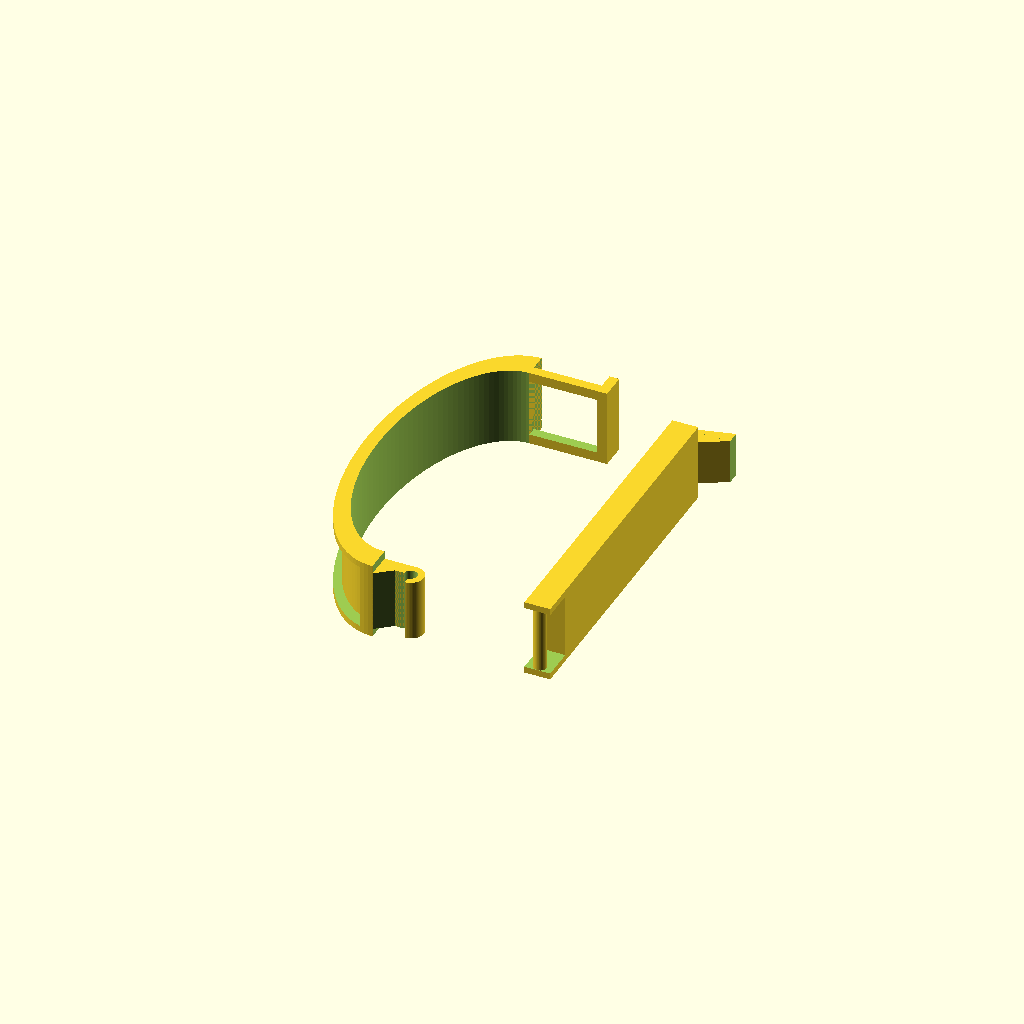
Cell 1: rendered with the file's own defaults.
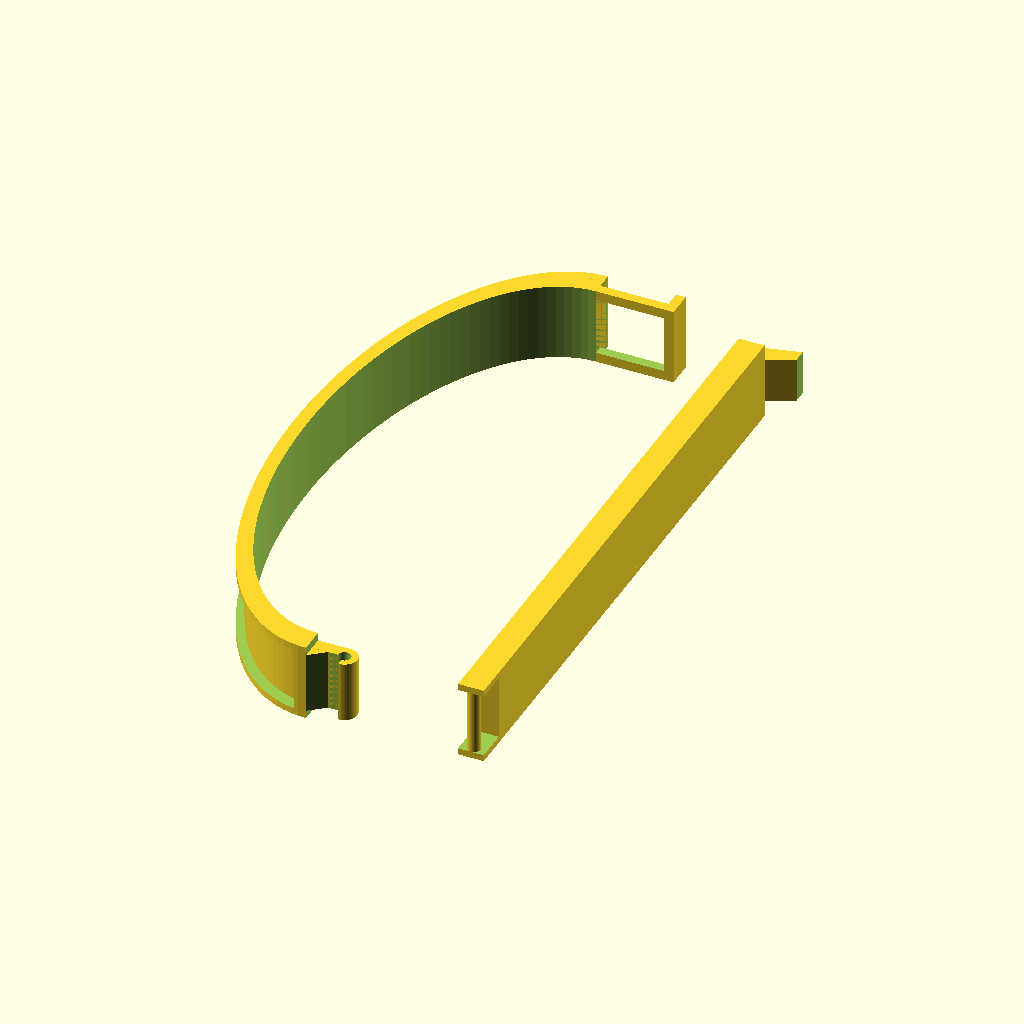
Cell 2 — nut_width set to 88, the other parameters unchanged.
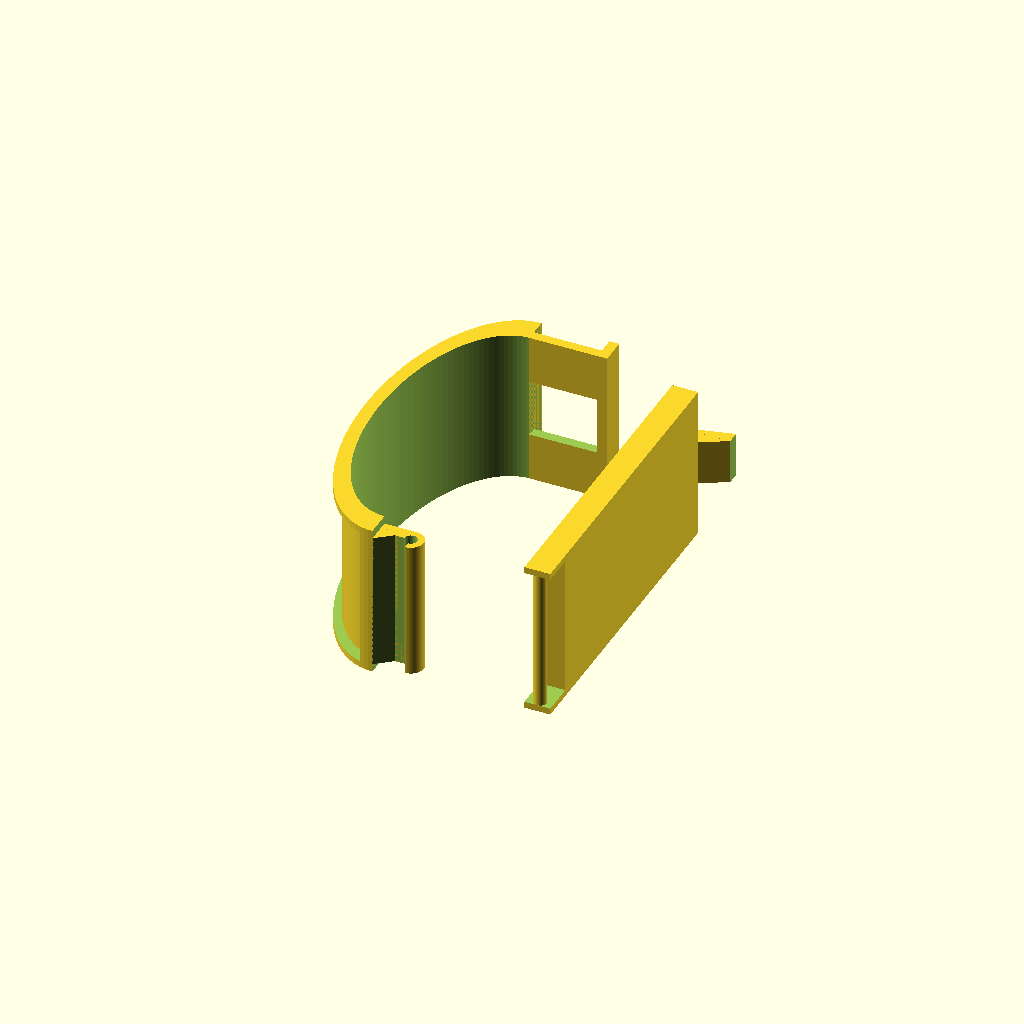
Cell 3: the same model with capo_length = 24.
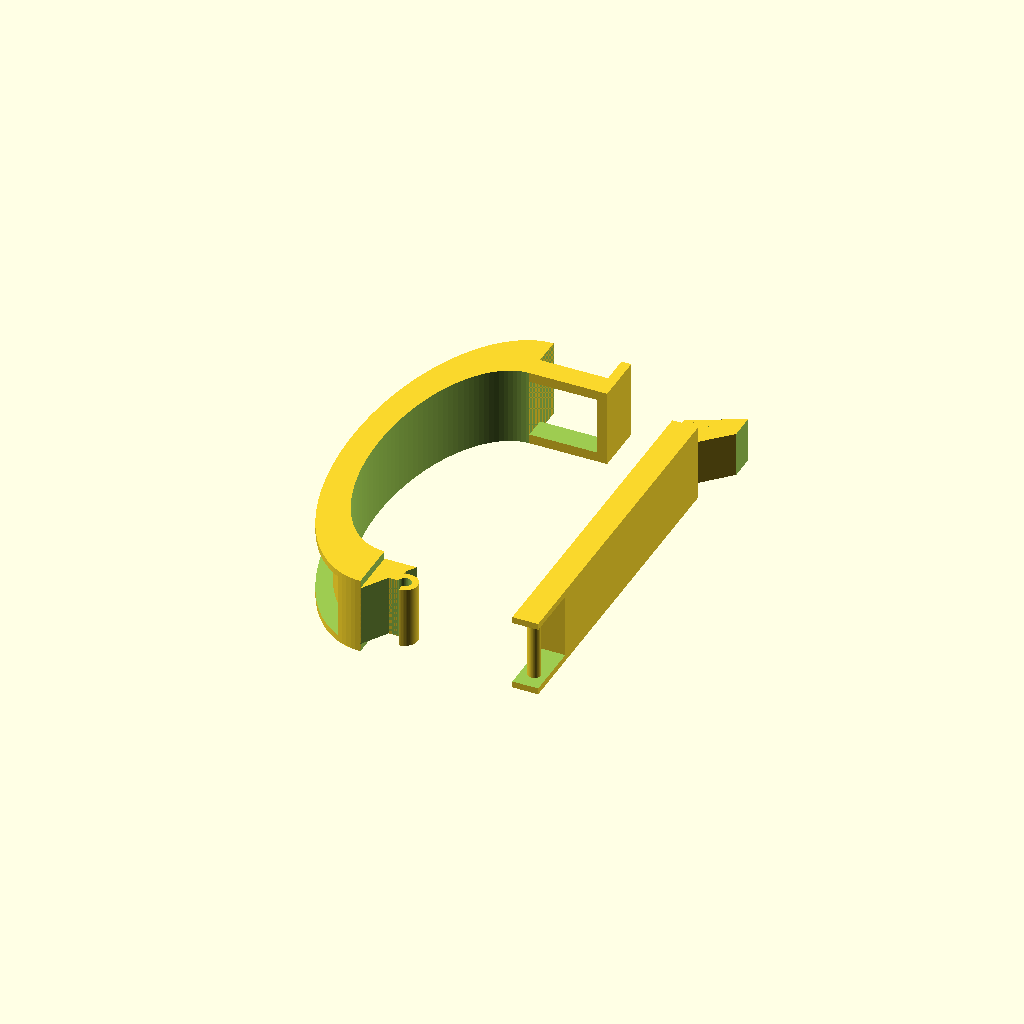
Cell 4: capo_back_thickness = 8 (everything else at default).
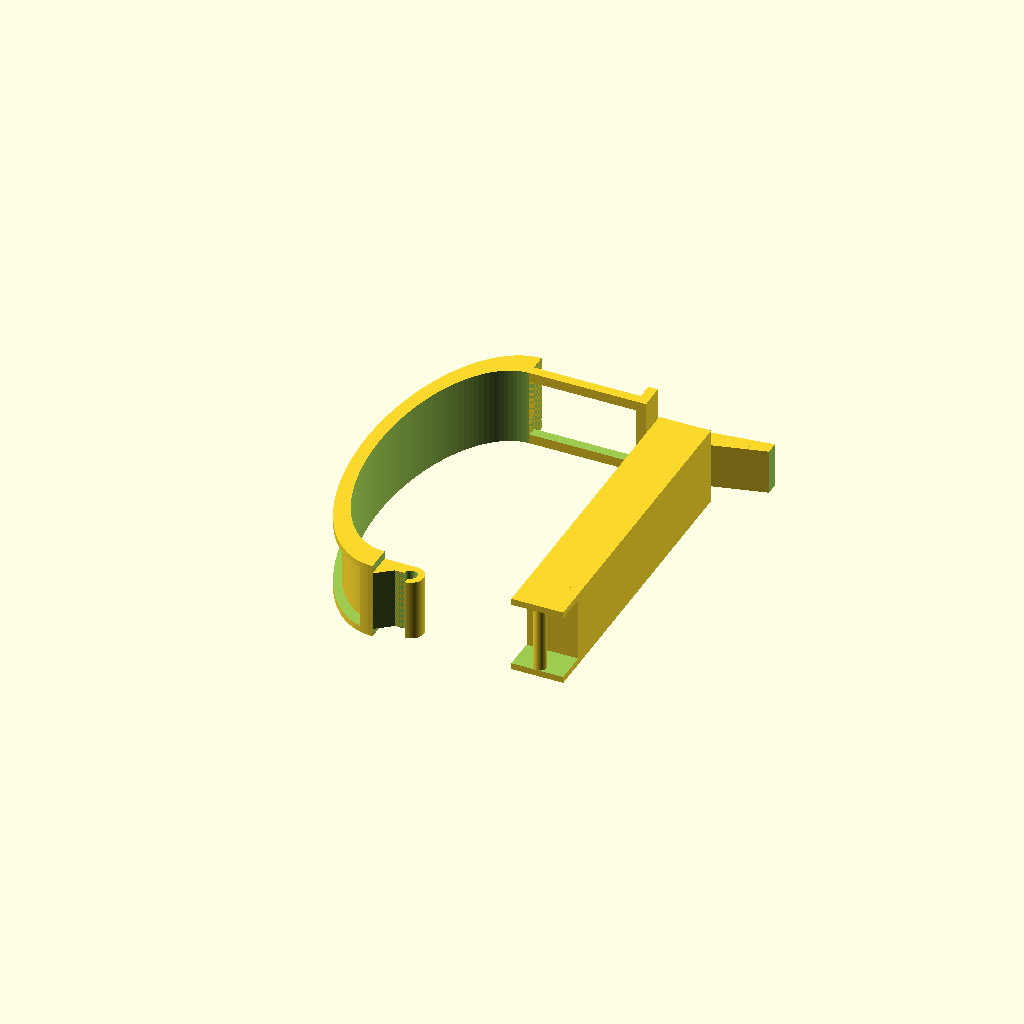
Cell 5: the same model with capo_front_thickness = 8.
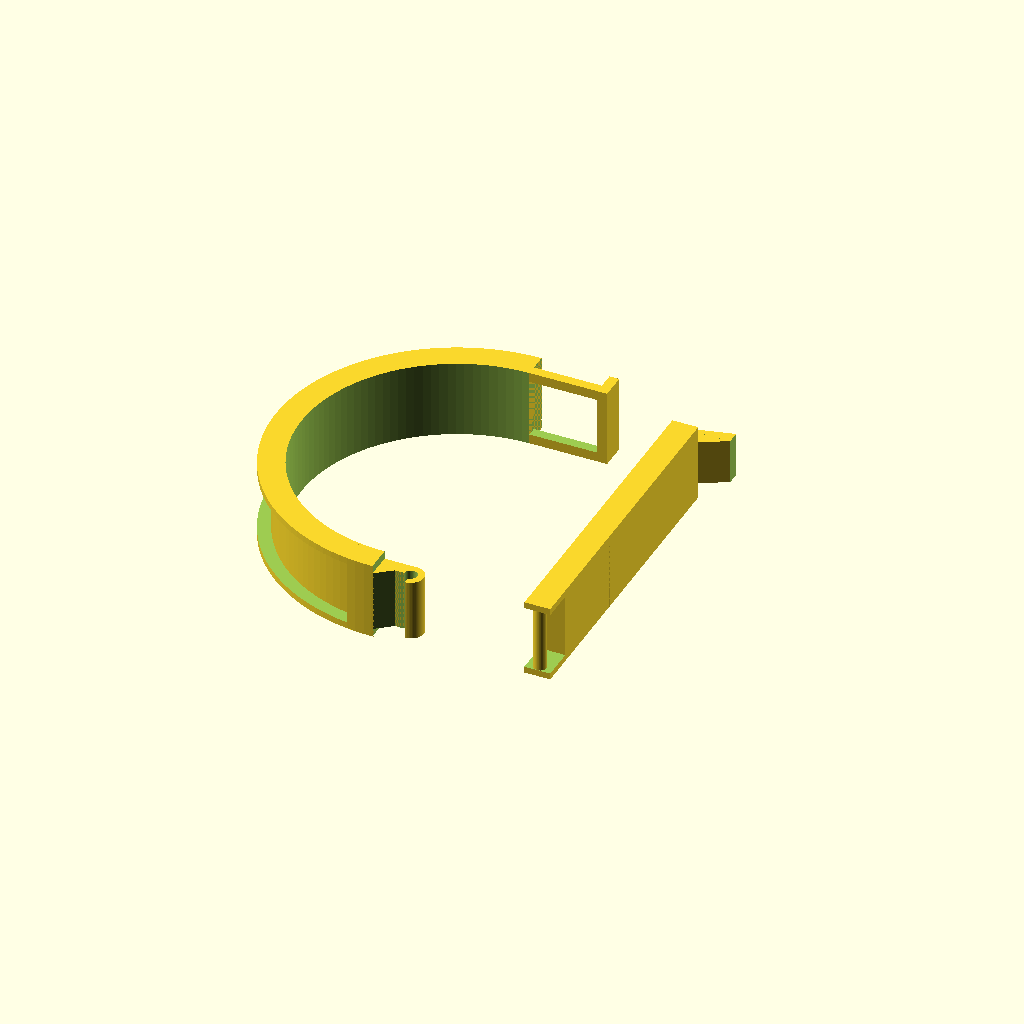
Cell 6: the same model with neck_shape = 1.
All cells are drawn from one camera (rotation 55°, 0°, 25°, orthographic, colour scheme Cornfield), so only the parameter changes between them.
Source of the model, inputs/thingiverse/files/thing-529580/Guitar-Capo9e432a368e9e4662a541fcfbea1c6741-capo.scad:
nut_width = 44;
capo_length = 12;
capo_back_thickness = 4;
capo_front_thickness = 4;
neck_shape = 0.5;
fretboard_height = 5;
articulation_radius = 2;
articulation_offset = 2;
clip_height = 7;

// front side
translate([20, 0, 0])
translate([fretboard_height, 0, 0]) {
	rotate([0, -90, 0]) difference() {
		// main thing
		union() {
			cube(size=[capo_length, nut_width, capo_front_thickness], center = true);
			translate([0, 0, 2])
				rotate([90, 0, 0])
					cylinder(h = nut_width, r = 1, $fn = 32, center = true);
		}
		
		// cut outs
		translate([-3, 0, 1])
			cube(size = [4, nut_width - 2, 4], center = true);
		translate([3, 0, 1])
			cube(size = [4, nut_width - 2, 4], center = true);
	}

	// articulation attachment
	translate([0, -nut_width/2 -capo_back_thickness/2, 0]) {
		difference() {
			cube(size = [capo_front_thickness, capo_back_thickness + articulation_offset, capo_length], center = true);
			cube(size = [capo_front_thickness + 2, capo_back_thickness + articulation_offset + 2, capo_length - 2], center = true);
		}
	}

	// articulation front
	translate([0, -nut_width/2 -capo_back_thickness/2 - articulation_offset, 0])
		cylinder(h = capo_length, r = articulation_radius/2, $fn=64, center = true);

	// clip attachment
	translate([capo_front_thickness/2, nut_width/2 + capo_back_thickness/2, 0]) {
		scale([capo_front_thickness*2, capo_back_thickness, clip_height]) {
			union() {
				difference() {
					rotate([0, 0, 45]) cube(size=[sqrt(2)/2,sqrt(2)/2,1], center=true);
					translate([0, 0.5, 0]) cube(size=[1, 1, 2], center=true);
				}
				translate([-0.25, -0.25, 0]) cube(size=[0.5,0.5,1], center=true);
				translate([0.5, 0, 0]) scale([2, 1, 1]) rotate([0, 0, 270]) difference() {
					rotate([0, 0, 45]) cube(size=[sqrt(2)/2,sqrt(2)/2,1], center=true);
					translate([0, 0.5, 0]) cube(size=[1, 1, 2], center=true);
					translate([0.5, 0, 0]) cube(size=[1, 1, 2], center=true);
				}
			}
		}
	}
}

// back side
scale([neck_shape, 1, 1])
difference() {
	// main cylinder
	cylinder(h = capo_length, r = nut_width/2 + capo_back_thickness + articulation_offset, $fn = 128, center = true);
	
	// cut half off
	translate([nut_width/2, 0, 0])
		cube(size=[nut_width, nut_width + 2*capo_back_thickness + articulation_offset + 2, capo_length+1], center = true);
	// inner cylinder
	cylinder(h = capo_length+2, r = nut_width/2 + articulation_offset, $fn = 128, center = true);

	// outer cutout
	difference() {
		cylinder(h = capo_length-2, r = nut_width + capo_back_thickness + articulation_offset, $fn = 128, center = true);
		cylinder(h = capo_length, r = nut_width/2 + capo_back_thickness/2 + articulation_offset, $fn = 128, center = true);
		translate([nut_width/2 - capo_back_thickness, 0, 0])
			cube(size=[nut_width, nut_width + 2*capo_back_thickness + articulation_offset + 2, capo_length+1], center = true);
	}
}

// articulation attachment
translate([fretboard_height/2, -nut_width/2 -capo_back_thickness/2 -articulation_offset, 0]) {
	scale([fretboard_height, capo_back_thickness, capo_length - 2.5]) {
		difference() {
			cube(size=[1, 1, 1], center = true);
			rotate([0, 0, 180+45]) translate([-1, 0, -1]) cube(size=[2, 2, 2]);
		}
	}
	translate([0, capo_back_thickness/4]) cube(size = [fretboard_height - articulation_radius, capo_back_thickness/2 , capo_length - 2.5], center=true);
}

// articulation back
translate([fretboard_height, -nut_width/2 -capo_back_thickness/2 -articulation_offset, 0]) {
	difference() {
		cylinder(h = capo_length - 2.5, r = articulation_radius, $fn=64, center = true);
		translate([-2, -2, 0]) cube(size = [4, 4, capo_length+2], center = true);
		cylinder(h = capo_length+2, r = articulation_radius/2, $fn=64, center = true);
	}
}

// clip
translate([3/4*capo_front_thickness + fretboard_height/2 + 0.5, nut_width/2 + capo_back_thickness/2 + articulation_offset, 0]) {
	difference() {
		cube(size=[3/2*capo_front_thickness + fretboard_height + 1, capo_back_thickness, capo_length], center=true);
		translate([-1, 0, 0])
			cube(size=[3/2*capo_front_thickness + fretboard_height, capo_back_thickness + 1, clip_height+2], center=true);
		translate([-1, capo_back_thickness/2, 0])	
			cube(size=[3/2*capo_front_thickness + fretboard_height, capo_back_thickness + 1, capo_length+2], center=true);
	}
}
Customizer parameters (derived from the source; name, type, default, range or options):
nut_width: number, default 44
capo_length: number, default 12
capo_back_thickness: number, default 4
capo_front_thickness: number, default 4
neck_shape: number, default 0.5
fretboard_height: number, default 5
articulation_radius: number, default 2
articulation_offset: number, default 2
clip_height: number, default 7
